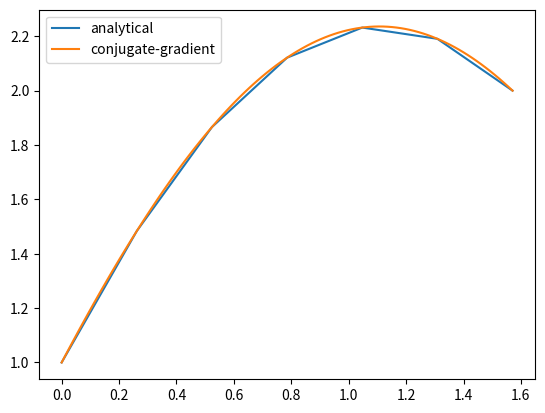

This figure's Python source:
import math
import numpy as np
import matplotlib.pyplot as plt

def subroutine_a(N):
    h = (math.pi/2)/(N+1)
    A = np.zeros((N, N))

    # Assembly
    A[0, 0] = 1-2/(h**2)
    A[0, 1] = 1/(h**2)

    for i in range(1, N-1):
        A[i, i-1] = 1/(h**2)
        A[i, i] = 1-2/(h**2)
        A[i, i+1] = 1/(h**2)

    A[N-1, N-2] = 1/(h**2)
    A[N-1, N-1] = 1-2/(h**2)
    return A

def subroutine_b(N, leftbc, rightbc):
    h = (math.pi / 2) / (N + 1)
    F = np.zeros((N, 1))

    F[0] = -leftbc/(h**2)

    for i in range(1, N-1):
        F[i] = 0

    F[N-1] = -rightbc/(h**2)
    return F

def jacobi(A, F, iter, x_0):
    D = np.diagflat(np.diag(A))
    L = -(np.tril(A) - D)
    U = -(np.triu(A) - D)
    x_k = x_0

    for i in range(iter):
        D_inv = np.linalg.inv(D)
        x_k = np.matmul(np.matmul(D_inv, L+U), x_k) + np.matmul(D_inv, F)

    return x_k

def ComputeAnalyticalSolution(N, leftbc, rightbc):
    h = (math.pi/2)/(N+1)
    x = np.linspace(0, (math.pi/2), N+2)
    y = leftbc*np.cos(x) + rightbc*np.sin(x)
    return x, y

def jacobi_list(M, N, leftbc, rightbc):
    x = np.linspace(0, (math.pi/2), N+2)
    y = [leftbc]
    for i in range(N):
        y.append(M[i][0])
    y.append(rightbc)
    return x, y

def cg(A, b, x_cg, maxit):
    rk = np.dot(A,x_cg) - b
    p = -rk
    for k in np.arange(maxit):
        alpha = -np.dot(np.transpose(rk), p) / np.dot(np.transpose(p), np.dot(A, p))
        x_cg = x_cg + alpha*p
        rkp1 = np.dot(A,x_cg) - b
        beta = np.dot(np.transpose(rkp1), np.dot(A, p)) / np.dot(np.transpose(p), np.dot(A, p))
        p = -rkp1 + beta*p
        rk = rkp1
    return x_cg

def cg_list(M, N, leftbc, rightbc):
    x = np.linspace(0, (math.pi/2), N+2)
    y = [leftbc]
    for i in range(N):
        y.append(M[i][0])
    y.append(rightbc)
    return x, y

''' PART 1 '''
N = 5
iter = 100
leftbc = 1
rightbc = 2*np.sin(np.pi/2)
A = subroutine_a(N)
F = subroutine_b(N, leftbc, rightbc)
x_0 = np.ones((N, 1))

x_k = jacobi(A, F, iter, x_0)
x_j, y_j = jacobi_list(x_k, N, leftbc, rightbc)

x, y = ComputeAnalyticalSolution(N, leftbc, rightbc)

plt.plot(x, y, label="analytical")
plt.plot(x_j, y_j, label="jacobi method")
plt.legend()
plt.show()
plt.clf()

''' PART 2 '''
N = 100
iter = 100
leftbc = 1
rightbc = 2*np.sin(np.pi/2)
A = subroutine_a(N)
F = subroutine_b(N, leftbc, rightbc)
x_0 = np.ones((N, 1))

A_spd = -1*A
F_spd = -1*F

x_cg_k = cg(A_spd, F_spd, x_0, iter)
x_cg, y_cg = cg_list(x_cg_k, N, leftbc, rightbc)

plt.plot(x, y, label="analytical")
plt.plot(x_cg, y_cg, label="conjugate-gradient")
plt.legend()
plt.show()